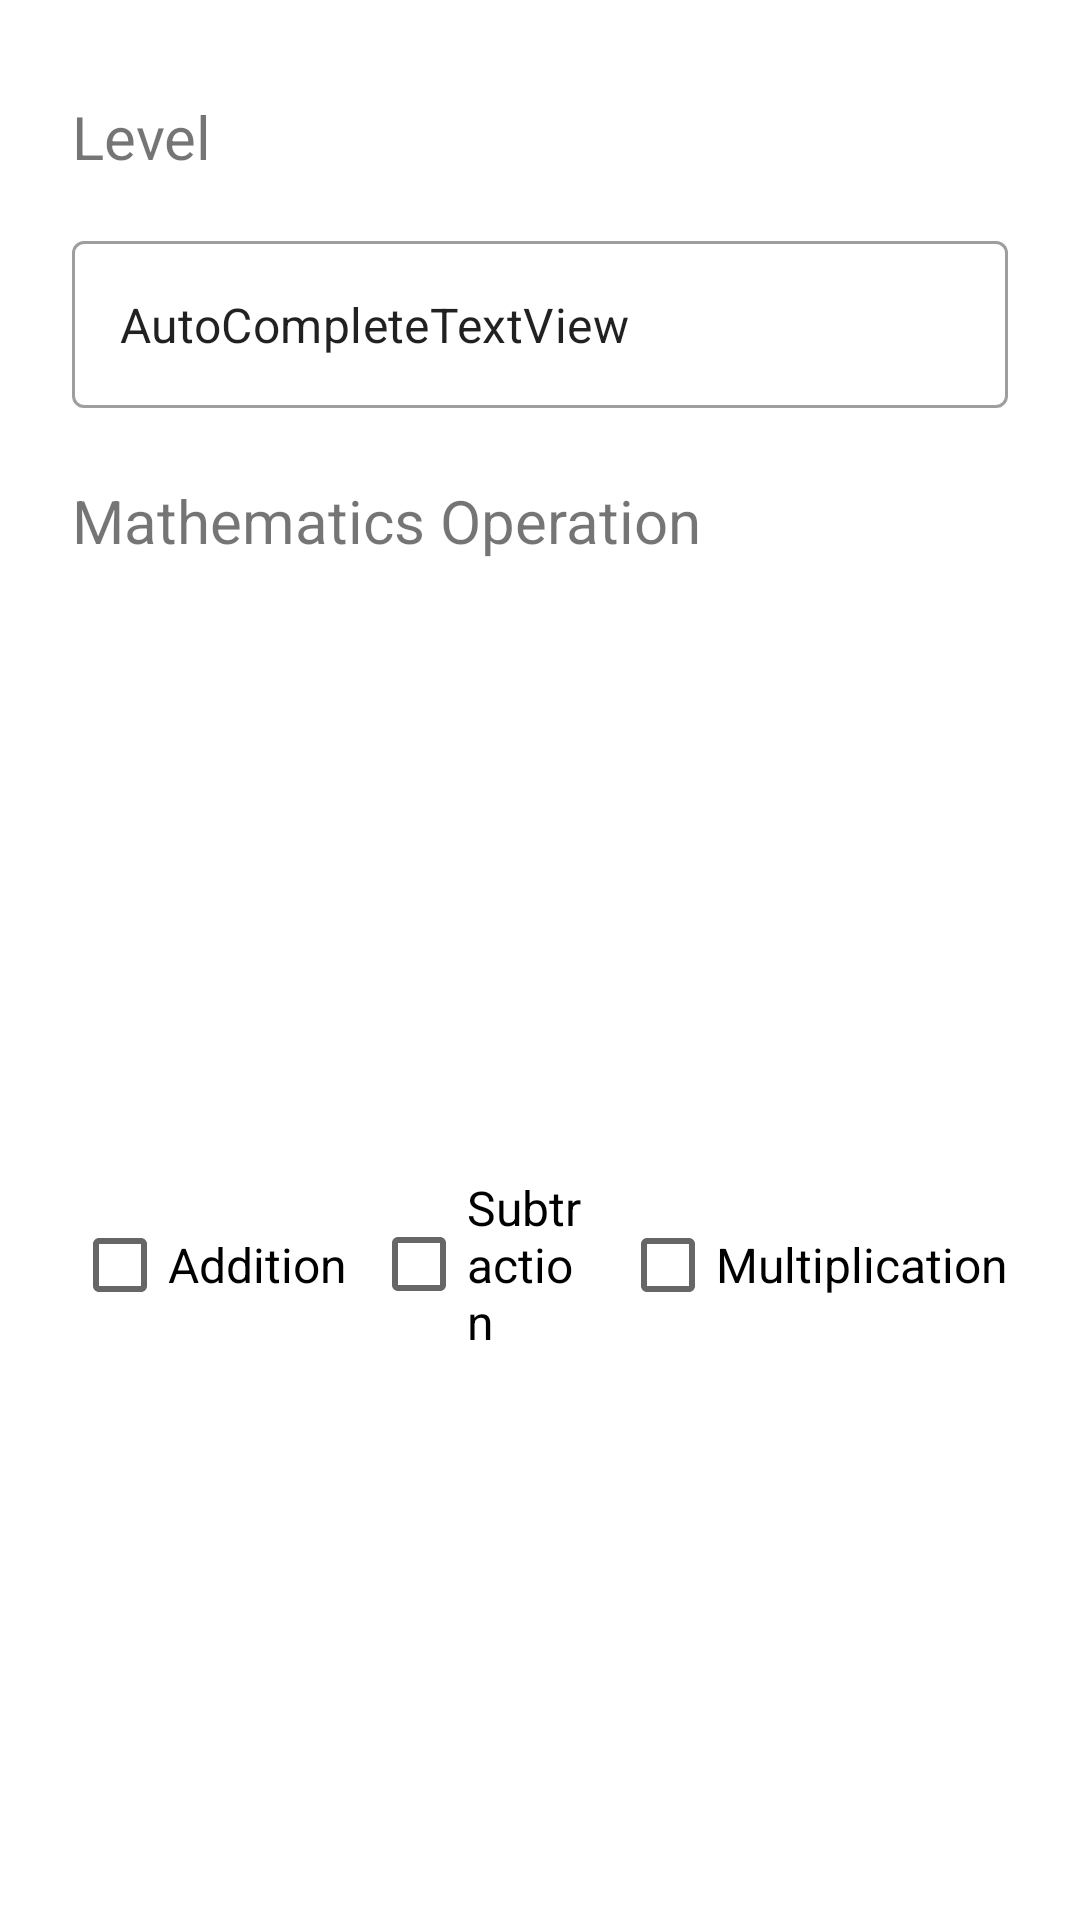

Layout XML and referenced resources for this Android screen:
<!-- AndroidManifest.xml: application theme Theme.Adv160420105Week2 -->
<!-- res/layout/fragment_option.xml -->
<?xml version="1.0" encoding="utf-8"?>
<FrameLayout xmlns:android="http://schemas.android.com/apk/res/android"
    xmlns:app="http://schemas.android.com/apk/res-auto"
    xmlns:tools="http://schemas.android.com/tools"
    android:layout_width="match_parent"
    android:layout_height="match_parent"
    tools:context=".OptionFragment">

    <androidx.constraintlayout.widget.ConstraintLayout
        android:layout_width="match_parent"
        android:layout_height="match_parent">

        <com.google.android.material.textfield.TextInputLayout
            android:id="@+id/textInputLayout"
            style="@style/Widget.MaterialComponents.TextInputLayout.OutlinedBox"
            android:layout_width="0dp"
            android:layout_height="wrap_content"
            android:layout_marginStart="24dp"
            android:layout_marginTop="16dp"
            android:layout_marginEnd="24dp"
            app:endIconMode="none"
            app:layout_constraintEnd_toEndOf="parent"
            app:layout_constraintStart_toStartOf="parent"
            app:layout_constraintTop_toBottomOf="@+id/textView">

            <com.google.android.material.textfield.TextInputEditText
                android:id="@+id/txtLevel"
                android:layout_width="match_parent"
                android:layout_height="wrap_content"
                android:text="AutoCompleteTextView"
                android:textSize="16sp" />
        </com.google.android.material.textfield.TextInputLayout>

        <TextView
            android:id="@+id/textView"
            android:layout_width="wrap_content"
            android:layout_height="wrap_content"
            android:layout_marginStart="24dp"
            android:layout_marginTop="32dp"
            android:text="Level"
            android:textSize="20sp"
            app:layout_constraintStart_toStartOf="parent"
            app:layout_constraintTop_toTopOf="parent" />

        <TextView
            android:id="@+id/textView2"
            android:layout_width="wrap_content"
            android:layout_height="wrap_content"
            android:layout_marginStart="24dp"
            android:layout_marginTop="24dp"
            android:text="Mathematics Operation"
            android:textSize="20sp"
            app:layout_constraintStart_toStartOf="parent"
            app:layout_constraintTop_toBottomOf="@+id/textInputLayout" />

        <CheckBox
            android:id="@+id/cbAdd"
            android:layout_width="0dp"
            android:layout_height="wrap_content"
            android:layout_marginStart="24dp"
            android:layout_marginTop="16dp"
            android:text="Addition"
            android:textSize="16sp"
            app:layout_constraintBottom_toBottomOf="parent"
            app:layout_constraintStart_toStartOf="parent"
            app:layout_constraintTop_toBottomOf="@+id/textView2" />

        <CheckBox
            android:id="@+id/cbSub"
            android:layout_width="0dp"
            android:layout_height="wrap_content"
            android:layout_marginStart="8dp"
            android:layout_marginTop="16dp"
            android:layout_marginEnd="8dp"
            android:text="Subtraction"
            android:textSize="16sp"
            app:layout_constraintBottom_toBottomOf="parent"
            app:layout_constraintEnd_toStartOf="@+id/cbMultiply"
            app:layout_constraintStart_toEndOf="@+id/cbAdd"
            app:layout_constraintTop_toBottomOf="@+id/textView2" />

        <CheckBox
            android:id="@+id/cbMultiply"
            android:layout_width="0dp"
            android:layout_height="wrap_content"
            android:layout_marginTop="16dp"
            android:layout_marginEnd="24dp"
            android:text="Multiplication"
            android:textSize="16sp"
            app:layout_constraintBottom_toBottomOf="parent"
            app:layout_constraintEnd_toEndOf="parent"
            app:layout_constraintTop_toBottomOf="@+id/textView2" />
    </androidx.constraintlayout.widget.ConstraintLayout>
</FrameLayout>
<!-- resources referenced by this layout -->
<resources>
  <style name="Theme.Adv160420105Week2" parent="Theme.MaterialComponents.DayNight.DarkActionBar">
          
          <item name="colorPrimary">@color/purple_500</item>
          <item name="colorPrimaryVariant">@color/purple_700</item>
          <item name="colorOnPrimary">@color/white</item>
          
          <item name="colorSecondary">@color/teal_200</item>
          <item name="colorSecondaryVariant">@color/teal_700</item>
          <item name="colorOnSecondary">@color/black</item>
          
          <item name="android:statusBarColor">?attr/colorPrimaryVariant</item>
          
      </style>
  <!-- not gathered from this repository: default colours our renderer supplied (Android Studio template values) -->
  <color name="purple_500">#FF6200EE</color>
  <color name="purple_700">#FF3700B3</color>
  <color name="teal_200">#FF03DAC5</color>
  <color name="teal_700">#FF018786</color>
  <color name="black">#FF000000</color>
  <color name="white">#FFFFFFFF</color>
</resources>
